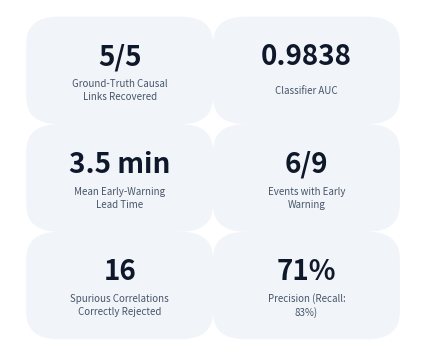

Recreate this plot in Python.
import matplotlib.pyplot as plt
import matplotlib.patches as patches
import textwrap

# Set up figure and axis to roughly a 6:5 ratio (e.g. 4.2 x 3.5 inches)
fig, ax = plt.subplots(figsize=(4.2, 3.5), dpi=300)
fig.patch.set_facecolor('white')
ax.set_facecolor('white')
ax.set_xlim(0, 1)
ax.set_ylim(0, 1)

# Tile contents
tiles = [
    {"val": "5/5", "lbl": "Ground-Truth Causal Links Recovered"},
    {"val": "0.9838", "lbl": "Classifier AUC"},
    {"val": "3.5 min", "lbl": "Mean Early-Warning Lead Time"},
    {"val": "6/9", "lbl": "Events with Early Warning"},
    {"val": "16", "lbl": "Spurious Correlations Correctly Rejected"},
    {"val": "71%", "lbl": "Precision (Recall: 83%)"}
]

# Layout parameters
box_w = 0.42
box_h = 0.28
x_centers = [0.27, 0.73]
y_centers = [0.82, 0.50, 0.18]

# Colors
tile_bg = '#f1f5f9'      # Light slate/grey background for tiles
val_color = '#0f172a'    # Dark navy/slate for big numbers
lbl_color = '#475569'    # Medium grey for labels

# Draw Grid
for i, tile in enumerate(tiles):
    # Determine row and col
    r = i // 2
    c = i % 2
    cx, cy = x_centers[c], y_centers[r]
    
    # Draw tile background
    box = patches.FancyBboxPatch((cx - box_w/2, cy - box_h/2), box_w, box_h, 
                                 boxstyle="round,pad=0.02,rounding_size=0.08", 
                                 facecolor=tile_bg, edgecolor='none')
    ax.add_patch(box)
    
    # Draw Big Number
    ax.text(cx, cy + 0.04, tile["val"], ha='center', va='center', 
            fontsize=20, fontweight='bold', color=val_color)
    
    # Draw Label (wrapped)
    wrapped_lbl = textwrap.fill(tile["lbl"], width=22)
    ax.text(cx, cy - 0.06, wrapped_lbl, ha='center', va='center', 
            fontsize=7, fontweight='500', color=lbl_color, linespacing=1.4)

ax.axis('off')
plt.tight_layout(pad=0.5)

# Save
output_path = r"C:\Users\nehau\Downloads\results_metrics_strip.png"
plt.savefig(output_path, bbox_inches='tight', dpi=300, facecolor='white', edgecolor='none')
print(f"Metrics strip successfully generated and saved to {output_path}")
